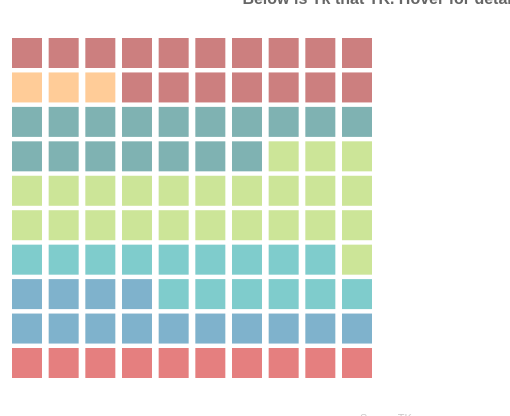
D3 v4 page, settled after 360 driven frames (6 s of simulated time); the page loaded 1 data file(s).


    // declate outer height and width as variables to easily modify
    var outerWidth = 620,
      outerHeight = 400;

    var fundFireColors = [ '#990000','#FF9933', '#006666', '#99CC33', '#009999','#006699', '#CC0000'],
      agendaColors = ['#98002E', '#582700', '#336699', '#996600', '#003366',  '#004F24', '#759900','#646569'],
      ignitesColors = [ '#E61C3A', '#F06100', '#B2651F', '#004F24', '#70B5D3', '#EDC55B', '#807A89'],
      boardIqColors = ['#0F004E','#EC881D','#783300','#339999'],
      mandateWireColors = ['#7EA0C3', '#E09859', '#93B595', '#B297AF'];
      

//choose which publication this infographic is for
    let publicationColors = fundFireColors;
    let sourceText = 'Source TK';

    // make variable for margins to easily move the axes/ differentiate between inner and outer
    var margin = {
      top: 30,
      left: 130,
      right: 160,
      bottom: 30
    };

    //declare the inner width of just the chart (just call it width) and define it in relation to the margins we made
    var width = outerWidth - margin.left - margin.right,
      height = outerHeight - margin.top - margin.bottom;


    //create a linear scale for the x coordinates
    var xScale = d3.scaleLinear()
      .range([0, width]);

    //create a linear scale for the y coordinates, and put the larger number (height variable) first so that the y axis will flip
    var yScale = d3.scaleLinear()
      .range([height-30, 0]);


    //create an ordinal scale and fill it with colors. the colors can be assigned one by one to specified categories. storing schemes in a variable here.
    var colorScale = d3.scaleOrdinal()
      .range(publicationColors);

    // LOAD THE DATA --> the data is stored in a "dictionary" the + is to turn the row names into strings? or strings to js
    d3.csv("data/heatmap.csv", function(err, csvData) {
      csvData.forEach(function(row) {
        //EDIT for x axis values
        row.xAxisColumn = +row.xAxisColumn;
        //EDIT for y axis values
        row.yAxisColumn = +row.yAxisColumn;
        //follow this pattern for any numeric data
        row.year = +row.year;
      });

      //this can be used to filter data to give back only certain values. for example, this would give only year 2000
      // csvData = csvData.filter(function(row) {
      //   return row.year === 2000;
      // });

      //pass it the variable that will become the xAxis
      var xAxisValues = csvData.map(function(row) {
        return row.xAxisColumn;
      });

      // pass it the variable that will become Y axis
      var yAxisValues = csvData.map(function(row) {
        return row.yAxisColumn;
      });

      //set the domain of the linear x scale to be the extent (lowest and highest) datapoints
      xScale.domain(d3.extent(xAxisValues));

      //ADJUST MAX AND MIN OF Y AXIS
      yScale.domain([0, d3.max(yAxisValues)]);

//make the inside canvas smaller than the outside canvas to things dont get cut off
      var svg = d3.select("body")
        .append("svg")
        .attr("width", outerWidth)
        .attr("height", outerHeight)
        .append("g")
        .attr("transform", "translate(" + margin.left + " " + margin.top + ")");

        //make a tooltip out of a div. the div will be invisible until we hover on the squares.
      var div = d3.select("body")
        .append("div")
        .attr("class", "tooltip-style")
        .style('opacity',0);


      //dream up the concept of the squares
      csvData.forEach(function(row) {
        svg.append("rect")
          .attr("width", 30)
          .attr("height", 30)
          .datum(row);
      });
      //make your square dreams come true
      var squares = svg.selectAll("rect")
        .attr("x", function(d) {
          return xScale(d.xAxisColumn);
        })
        .attr("y", function(d) {
          return yScale(d.yAxisColumn);
        })
        .attr("fill", function(d) {
          return colorScale(d.seriesColor);
        })
        .attr('opacity', '0.5')
        //still in reference to squares, tell squares what to look like when not hovering.
        .on('mouseout', function(d){
        div.transition()
        .duration(1000)
        .style('opacity',0)
        d3.select(this)
        .attr('stroke','none')
        ;
      })
      //tell squares what to look like when the mouse is hovering and call the tooltip that lives in the css stylesheet
        .on('mouseover', function(d){
        d3.select(this).attr('stroke', 'black')
        div.transition()
        .duration(200)
        .attr('stroke-width', '3')
        .style("opacity", 1)
        div.text(d.name+' organizations made up TK data point: ex ' + d.year)
        // only tinker with this if the numbers absolutely must be styled differently
        // div.html(function(d){
        //   return (d.name +' organizations made up'+ d.year)
        // })
        .style("left", (d3.event.pageX -20) + "px")
                .style("top",(d3.event.pageY ) + "px");
        });

//add the source as html
        var sourceLabel = d3.select("body")
          .append("div")
          .attr("class", "sourceLabel")
          .text(sourceText)
    });

  

### data: data/heatmap.csv
xAxisColumn, yAxisColumn, name, seriesColor, year
1, 9, India, India, 1890
2, 9, India, India, 1890
3, 9, India, India, 1890
4, 9, India, India, 1890
5, 9, India, India, 1890
6, 9, India, India, 1890
7, 9, India, India, 1890
8, 9, India, India, 1890
9, 9, India, India, 1890
10, 9, India, India, 1890
1, 8, Senegal, Senegal, 1890
2, 8, Senegal, Senegal, 1890
3, 8, Senegal, Senegal, 1890
4, 8, India, India, 1890
5, 8, India, India, 1890
6, 8, India, India, 1890
7, 8, India, India, 1890
8, 8, India, India, 1890
9, 8, India, India, 1890
10, 8, India, India, 1890
1, 7, England, England, 1890
2, 7, England, England, 1890
3, 7, England, England, 1890
4, 7, England, England, 1890
5, 7, England, England, 1890
6, 7, England, England, 1890
7, 7, England, England, 1890
8, 7, England, England, 1890
9, 7, England, England, 1890
10, 7, England, England, 1890
1, 6, England, England, 1890
2, 6, England, England, 1890
3, 6, England, England, 1890
4, 6, England, England, 1890
5, 6, England, England, 1890
6, 6, England, England, 1890
7, 6, England, England, 1890
8, 6, China, China, 1890
9, 6, China, China, 1890
10, 6, China, China, 1890
1, 5, China, China, 1890
2, 5, China, China, 1890
3, 5, China, China, 1890
4, 5, China, China, 1890
5, 5, China, China, 1890
6, 5, China, China, 1890
7, 5, China, China, 1890
8, 5, China, China, 1890
9, 5, China, China, 1890
10, 5, China, China, 1890
1, 4, China, China, 1890
2, 4, China, China, 1890
3, 4, China, China, 1890
4, 4, China, China, 1890
5, 4, China, China, 1890
6, 4, China, China, 1890
7, 4, China, China, 1890
8, 4, China, China, 1890
9, 4, China, China, 1890
10, 4, China, China, 1890
... 40 more rows